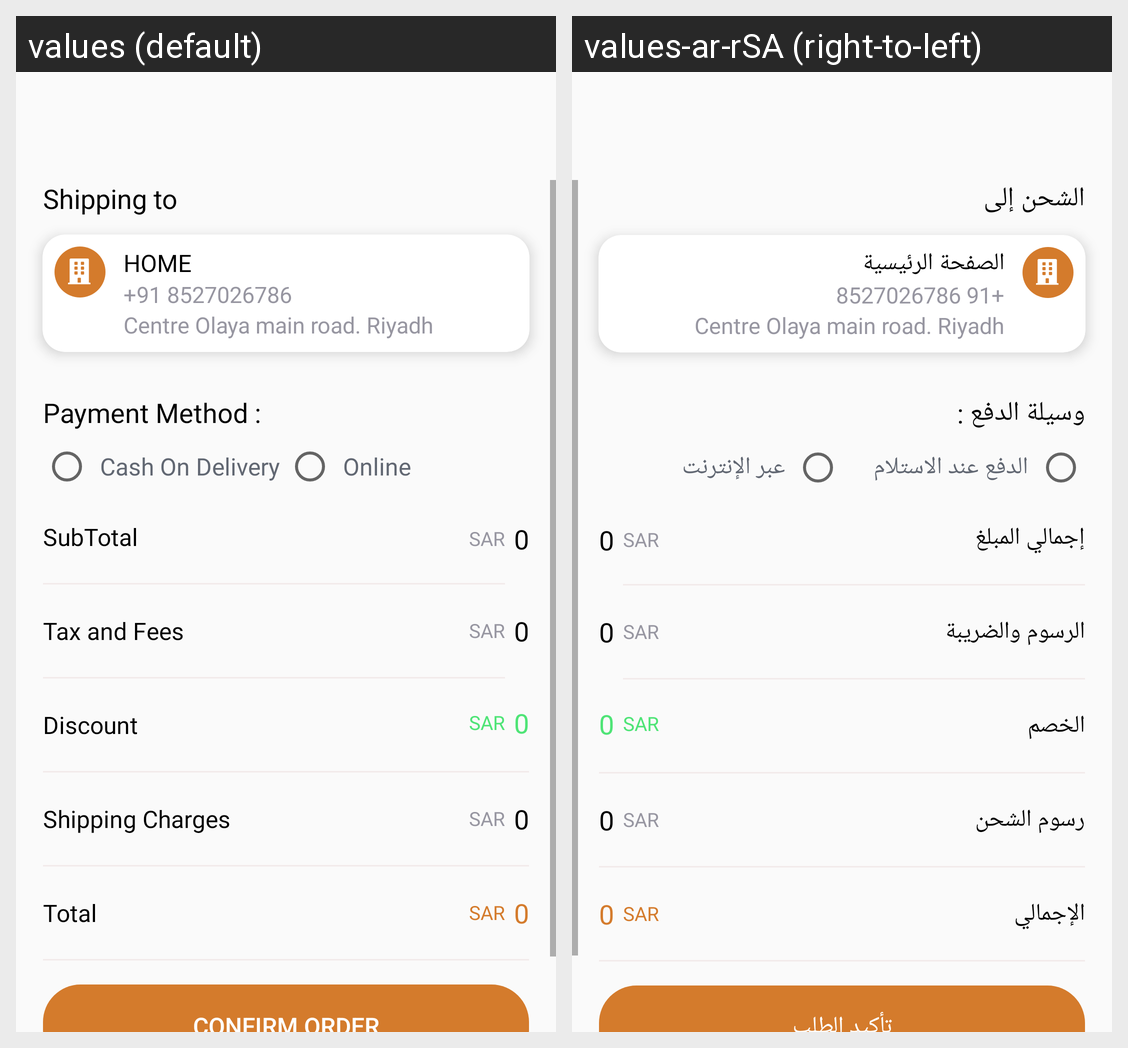

Here is an Android app screen in its default locale and in the app's own translations. Write out the translated-string differences for the strings that appear on this screen.
Android screen res/layout/activity_payment.xml rendered under 2 locales, left to right: values (default), values-ar-rSA (right-to-left). Device: Nexus 5 (rendered at 1080×1920; each locale shown at half size, 540×960, under a caption strip naming it); theme AppTheme.
Strings drawn on this screen, with the default value and each locale's value (text and hints the layout hard-codes, and strings that could not be matched under every locale, appear in the picture but are not listed):

shipping_to
  values: Shipping to
  values-ar-rSA: الشحن إلى

home
  values: Home
  values-ar-rSA: الصفحة الرئيسية

payment_method
  values: Payment Method :
  values-ar-rSA: وسيلة الدفع :

cod
  values: Cash On Delivery
  values-ar-rSA: الدفع عند الاستلام

online
  values: Online
  values-ar-rSA: عبر الإنترنت

confirm_order
  values: CONFIRM ORDER
  values-ar-rSA: تأكيد الطلب

subtotal
  values: SubTotal
  values-ar-rSA: إجمالي المبلغ

tax_and_fees
  values: Tax and Fees
  values-ar-rSA: الرسوم والضريبة

discount
  values: Discount
  values-ar-rSA: الخصم

shipping_charges
  values: Shipping Charges
  values-ar-rSA: رسوم الشحن

total
  values: Total
  values-ar-rSA: الإجمالي
